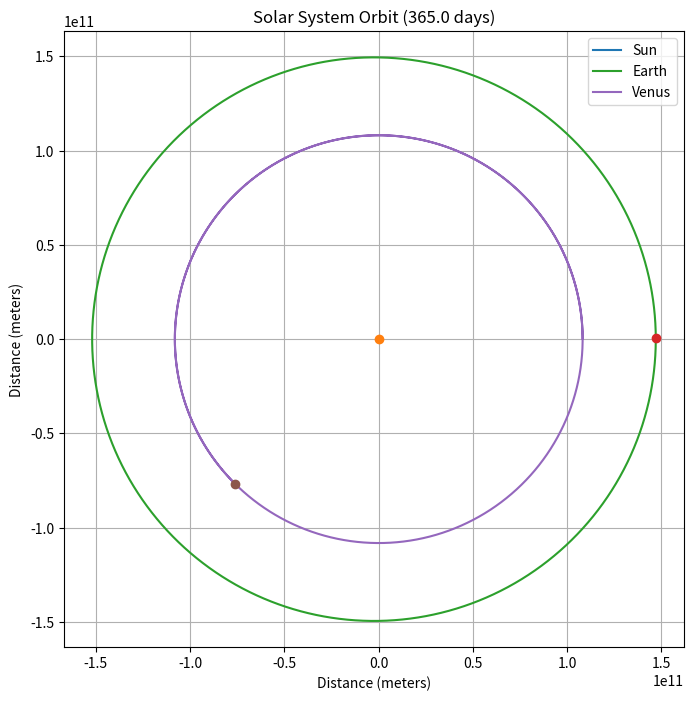

Write Python code to recreate this figure.
import numpy as np
import math
# import integrator as int
import matplotlib.pyplot as plt
from tqdm import tqdm

class Body:
    def __init__(self, name, mass, pos, vel):
        self.name = name
        self.mass = mass
        # phase: float
        # radius: float
        # distance: float #(to Sun)
        self.pos = np.array(pos, dtype='float64')
        self.vel = np.array(vel, dtype='float64')


# Gravity engine:
# It should take everything before and change everything

# First step: Build the acceleration function (positions -> accelerations)
# Second step: 
# Positions: 1 - Body index; 2 - coord

def CalculateAcceleration(target_pos, att_pos, att_mass):
    r = target_pos - att_pos
    norm = np.linalg.norm(r)
    if norm == 0:
        print(f"Division by 0!")
        return(np.zeros(2))
    acc = -G*att_mass*r/(norm**3)
    return(acc)
def TotalAcceleration(index, positions, masses, n):
    total_acc = np.zeros(2)
    for j in range(n):
        if j != index:
            total_acc += CalculateAcceleration(positions[index], positions[j], masses[j])
    return(total_acc)

#For one instant of time
def GravityEngine(dt, bodies):
    # Sun = bodies[0]
    # Earth = bodies[1]
    # Venus = bodies[2]
    positions = np.zeros((len(bodies), 2))
    velocities = np.zeros((len(bodies), 2))
    masses = np.zeros(len(bodies))

    for i in range(len(bodies)):
        body = bodies[i]
        positions[i, :] = body.pos
        velocities[i, :] = body.vel
        masses[i] = body.mass
    
    # RK-4 Engine:
    n = len(bodies)
    # Calculate k1:
    k1_v = np.zeros((n, 2))
    k1_r = np.zeros((n, 2))
    for i in range(n):
        k1_r[i] = velocities[i]
        k1_v[i] = TotalAcceleration(i, positions, masses, n)
    # Calculate k2:
    k2_v = np.zeros((n, 2))
    k2_r = np.zeros((n, 2))
    k2_r_ghost = np.zeros((n, 2))
    #is this for necessary? no, we can vectorize (leave for later)
    for i in range(n):
        k2_r_ghost[i] = positions[i] + (k1_r[i] * dt/2)
    for i in range(n):
        k2_v[i] = TotalAcceleration(i, k2_r_ghost, masses, n)
        k2_r[i] = velocities[i] + (k1_v[i] * dt/2)
    #Calculate k3:
    k3_v = np.zeros((n, 2))
    k3_r = np.zeros((n, 2))
    k3_r_ghost = np.zeros((n, 2))
    for i in range(n):
        k3_r_ghost[i] = positions[i] + (k2_r[i]* dt/2)
    for i in range(n):
        k3_v[i] = TotalAcceleration(i, k3_r_ghost, masses, n)
        k3_r[i] = velocities[i] + (k2_v[i] * dt/2)
    #Calculate k4:
    k4_v = np.zeros((n, 2))
    k4_r = np.zeros((n, 2))
    k4_r_ghost = np.zeros((n, 2))
    for i in range(n):
        k4_r_ghost[i] = positions[i] + (k3_r[i] * dt)
    for i in range(n):
        k4_v[i] = TotalAcceleration(i, k4_r_ghost, masses, n)
        k4_r[i] = velocities[i] + (k3_v[i] * dt)

    new_positions = positions + dt/6*(k1_r+2*k2_r+2*k3_r+k4_r)
    new_velocities = velocities + dt/6*(k1_v+2*k2_v+2*k3_v+k4_v)
    return(new_positions, new_velocities)

#Datos iniciales, S.I.:
G = 6.67430e-11
#Venus:
VENUS_RADIUS = 0
VENUS_ANGULAR_VELOCITY = 0
VENUS_ORBIT = 0
VENUS_MASS = 4.87e24
#Earth:
EARTH_RADIUS = 0
EARTH_ANGULAR_VELOCITY = 0
EARTH_ORBIT = 0
EARTH_MASS = 5.97e24
#Sun:
SUN_RADIUS = 0
SUN_MASS = 1.989e30
#Initial data:
initial_venus_ph = 0
initial_earth_ph = 0
initial_ship_distance = 1e11
initial_ship_velocity = 3e4

Earth = Body("Earth", EARTH_MASS, np.array([1.47e11, 0.0]), np.array([0.0, 30300.0]))
Sun = Body("Sun", SUN_MASS, np.zeros(2), np.zeros(2))
Venus = Body("Venus", VENUS_MASS, np.array([1.082e11, 0.0]), np.array([0.0, 35020.0]))
bodies = [Sun, Earth, Venus]

total_time = 365 #days
dt = 3600 #Seconds
steps = int(total_time*24*3600/dt)

history = np.zeros((steps, len(bodies), 2))

for i in tqdm(range(steps)):
    new_pos, new_vel = GravityEngine(dt, bodies)
    for j in range(len(bodies)):
        history[i, j, :] = new_pos[j]
        bodies[j].vel = new_vel[j]
        bodies[j].pos = new_pos[j]

# --- PLOTTING ---
plt.figure(figsize=(8, 8))

# Loop through bodies one last time to plot their trails
for j, body in enumerate(bodies):
    # Slice the 3D array to get all time steps (:), specific body (j), X coord (0)
    x_coords = history[:, j, 0] 
    # Slice the 3D array to get all time steps (:), specific body (j), Y coord (1)
    y_coords = history[:, j, 1]
    
    plt.plot(x_coords, y_coords, label=body.name)

    # Plot the final position as a dot so we know where they ended up
    plt.plot(x_coords[-1], y_coords[-1], 'o')

plt.title(f"Solar System Orbit ({steps/24:.1f} days)")
plt.xlabel("Distance (meters)")
plt.ylabel("Distance (meters)")
plt.legend()
plt.grid(True)
plt.axis('equal') # Crucial: ensures orbits look circular, not squashed oval
plt.show()
